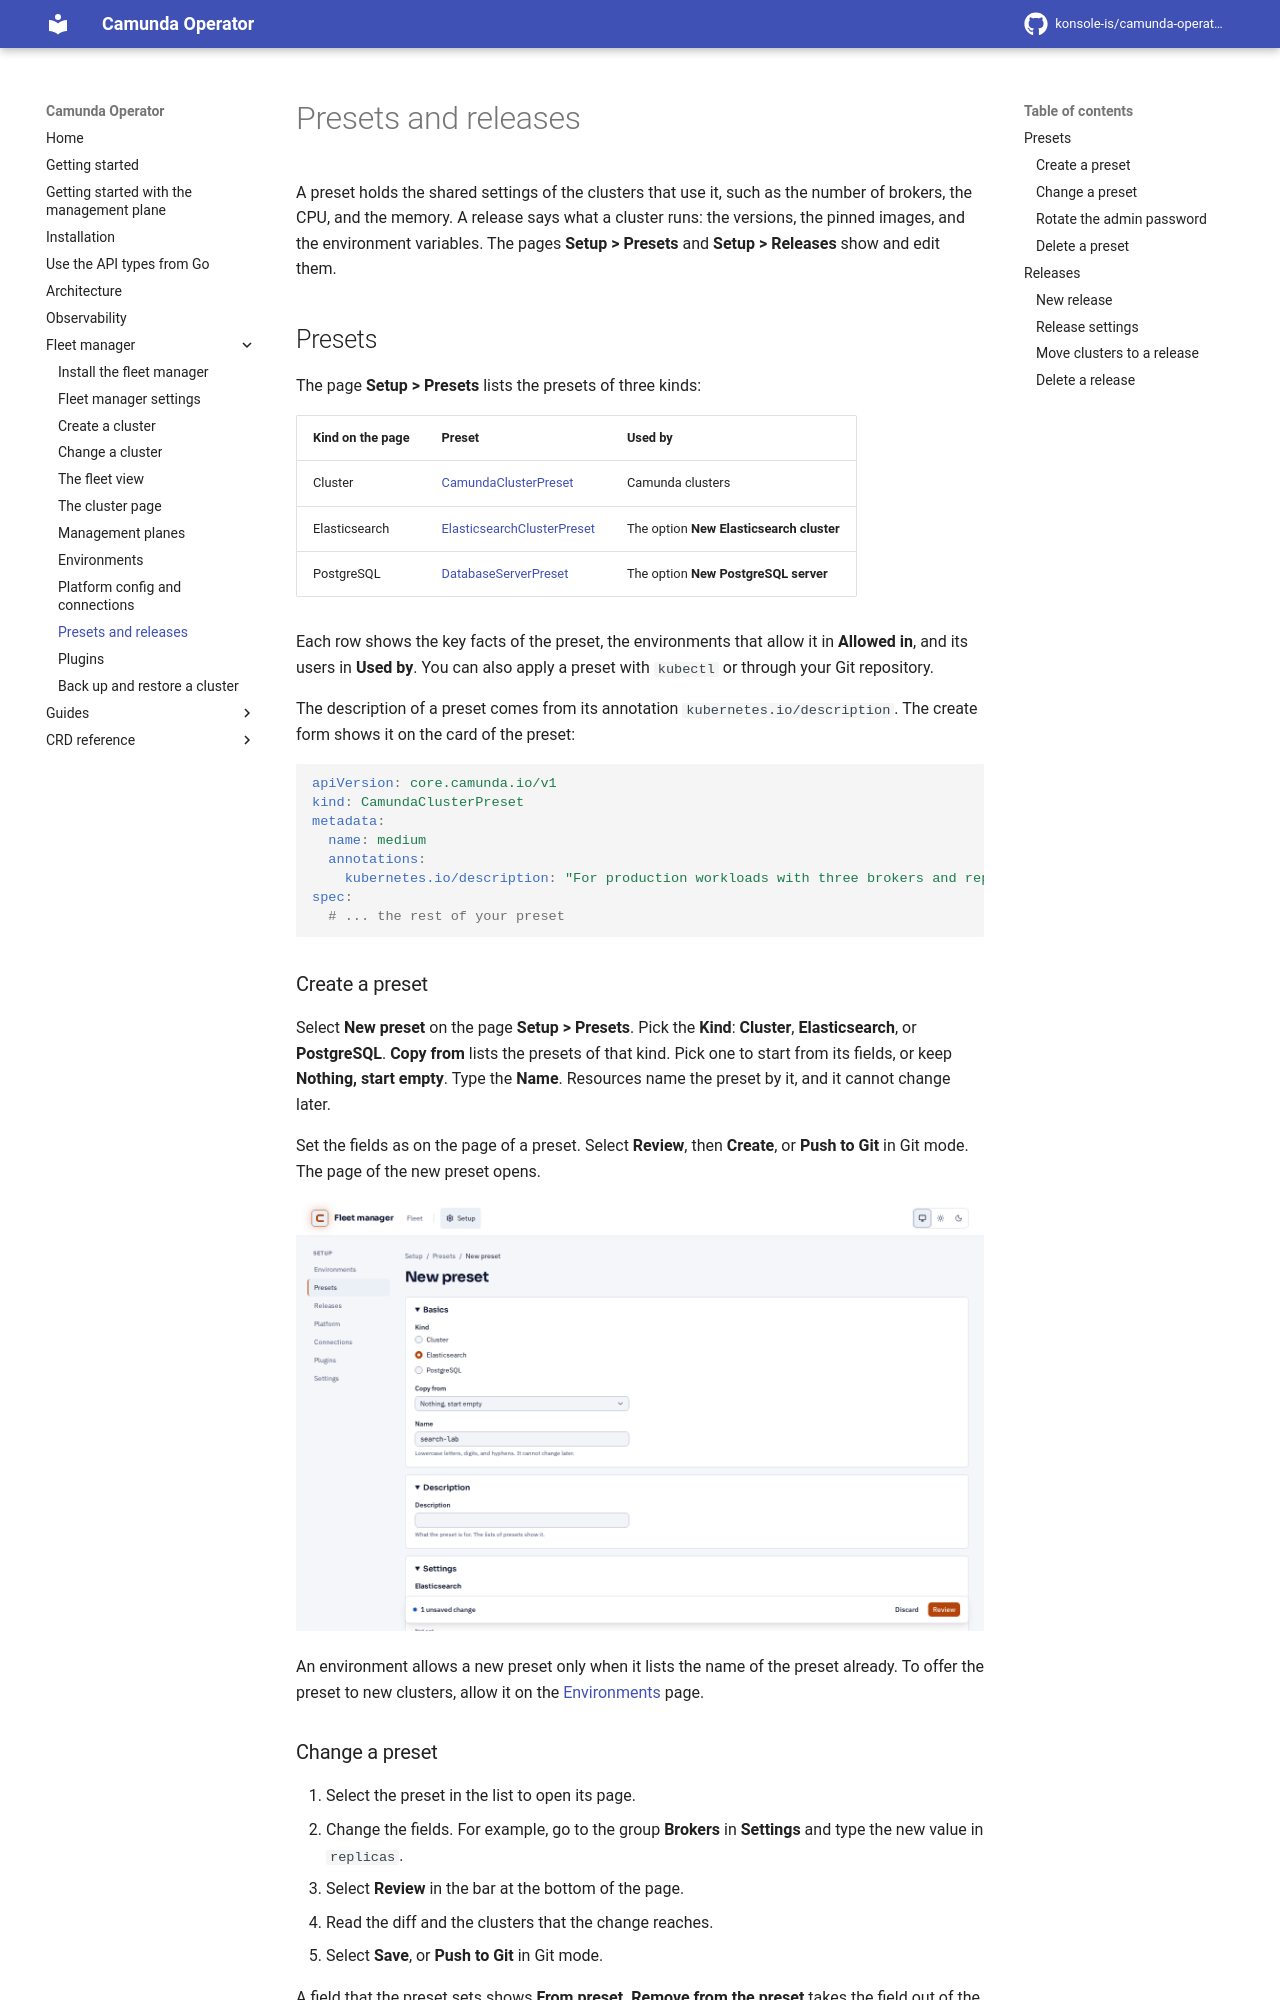

repository: konsole-is/camunda-operator · page: dev/fleet-manager/presets-and-releases/index.html · generator: mkdocs

# Presets and releases
<!-- Screenshots: make fleet-docs-screenshots, scenarios claim-ready, release-rollout -->

A preset holds the shared settings of the clusters that use it, such as the number of brokers, the CPU, and the memory. A release says what a cluster runs: the versions, the pinned images, and the environment variables. The pages **Setup > Presets** and **Setup > Releases** show and edit them.

## Presets

The page **Setup > Presets** lists the presets of three kinds:

| Kind on the page | Preset | Used by |
| --- | --- | --- |
| Cluster | [CamundaClusterPreset](../crds/camundaclusterpreset.md) | Camunda clusters |
| Elasticsearch | [ElasticsearchClusterPreset](../crds/elasticsearchclusterpreset.md) | The option **New Elasticsearch cluster** |
| PostgreSQL | [DatabaseServerPreset](../crds/databaseserverpreset.md) | The option **New PostgreSQL server** |

Each row shows the key facts of the preset, the environments that allow it in **Allowed in**, and its users in **Used by**. You can also apply a preset with `kubectl` or through your Git repository.

The description of a preset comes from its annotation `kubernetes.io/description`. The create form shows it on the card of the preset:

```yaml
apiVersion: core.camunda.io/v1
kind: CamundaClusterPreset
metadata:
  name: medium
  annotations:
    kubernetes.io/description: "For production workloads with three brokers and replication."
spec:
  # ... the rest of your preset
```

### Create a preset

Select **New preset** on the page **Setup > Presets**. Pick the **Kind**: **Cluster**, **Elasticsearch**, or **PostgreSQL**. **Copy from** lists the presets of that kind. Pick one to start from its fields, or keep **Nothing, start empty**. Type the **Name**. Resources name the preset by it, and it cannot change later.

Set the fields as on the page of a preset. Select **Review**, then **Create**, or **Push to Git** in Git mode. The page of the new preset opens.

![The New preset page for an Elasticsearch preset, with the kind, Copy from, and the name.](images/preset-create-elasticsearch.png)

An environment allows a new preset only when it lists the name of the preset already. To offer the preset to new clusters, allow it on the [Environments](environments.md) page.
